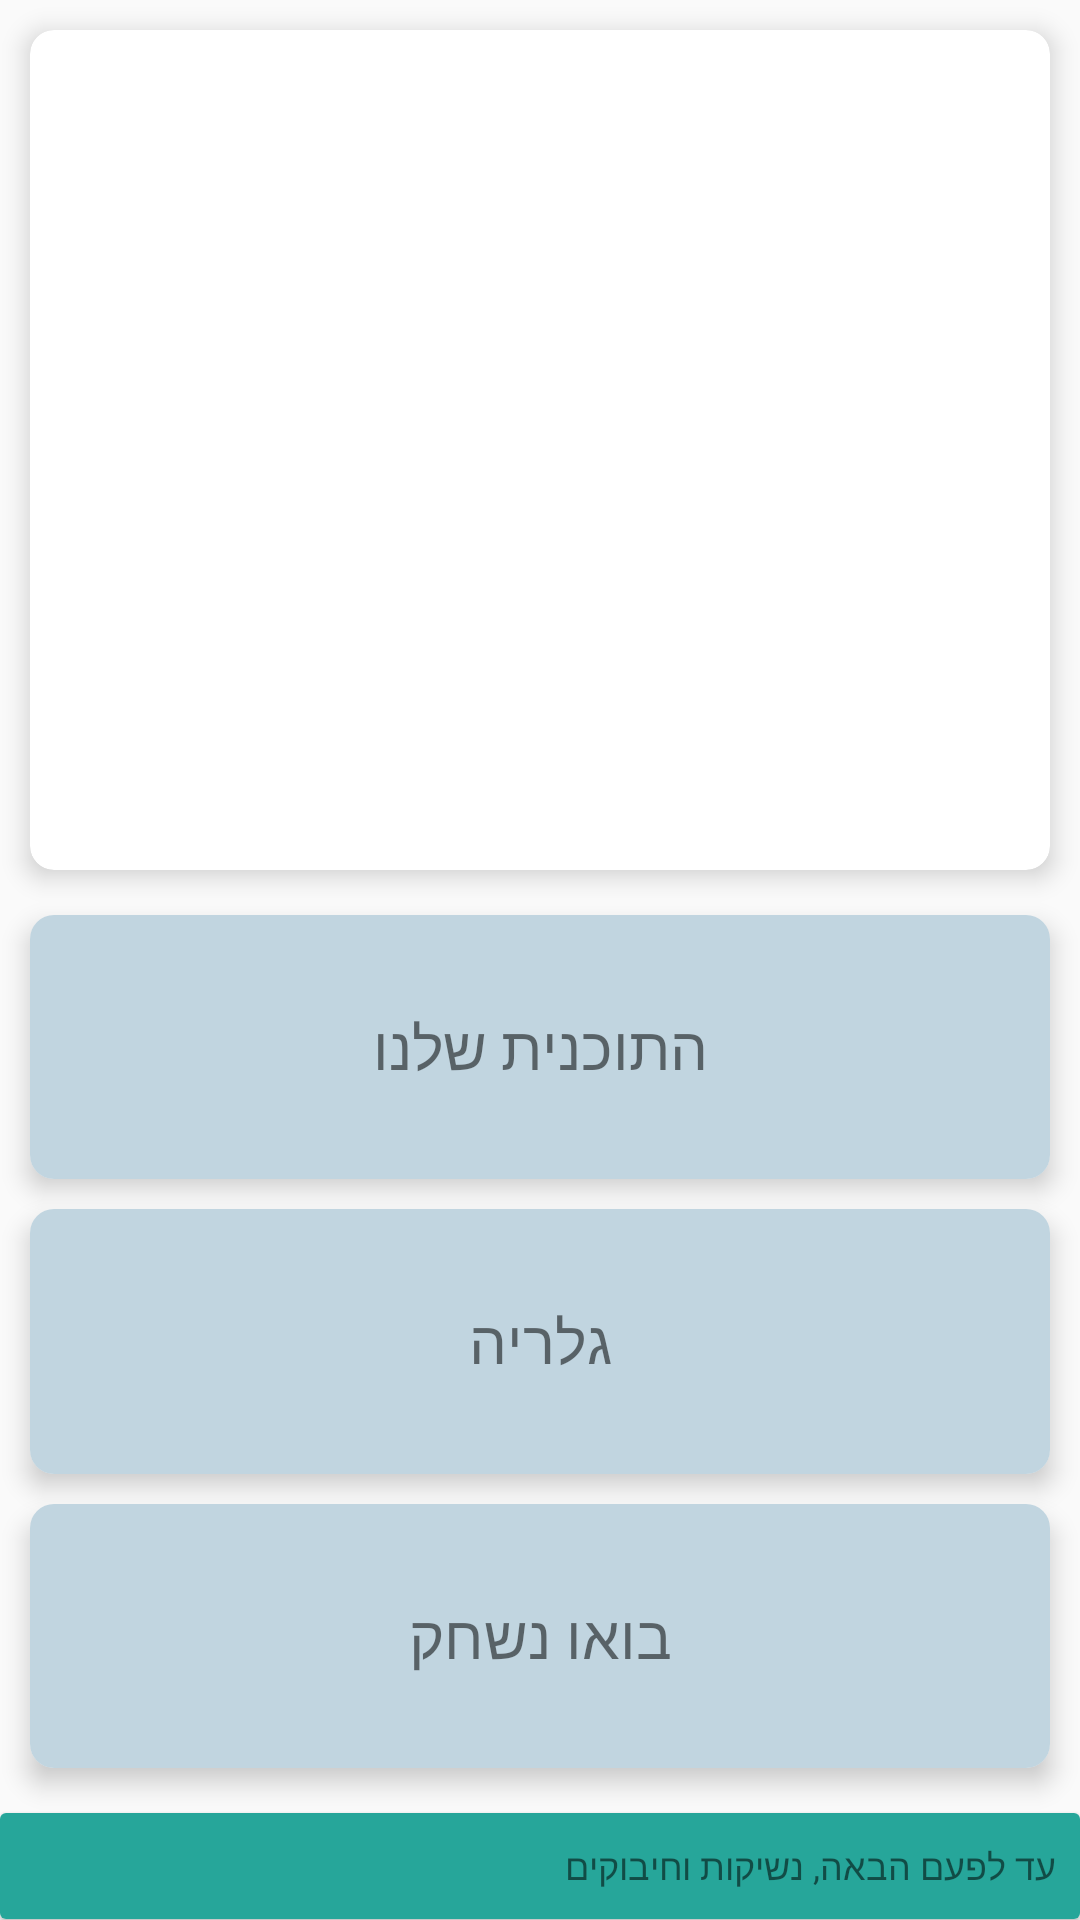

Android layout source for this screen:
<!-- AndroidManifest.xml: application theme AppTheme -->
<!-- res/layout/activity_main.xml -->
<?xml version="1.0" encoding="utf-8"?>
<LinearLayout
    xmlns:android="http://schemas.android.com/apk/res/android"
    xmlns:tools="http://schemas.android.com/tools"
    android:layout_width="match_parent"
    android:layout_height="match_parent"
    xmlns:app="http://schemas.android.com/apk/res-auto"
    android:orientation="vertical"
    tools:context=".MainActivity">

    <androidx.cardview.widget.CardView
        android:id="@+id/cv_viewPager"
        android:layout_width="match_parent"
        android:layout_height="280dp"
        android:layout_margin="10dp"
        android:background="@color/colorAccent"
        app:cardElevation="5dp"
        app:cardCornerRadius="8dp">
        <androidx.viewpager2.widget.ViewPager2
            android:id="@+id/viewPagerMain"
            android:layout_width="match_parent"
            android:layout_height="match_parent" >
        </androidx.viewpager2.widget.ViewPager2>

    </androidx.cardview.widget.CardView>

    <androidx.cardview.widget.CardView
        android:id="@+id/cv_itinerary"
        android:layout_width="match_parent"
        android:layout_height="0dp"
        android:layout_weight="1"
        android:layout_marginStart="10dp"
        android:layout_marginEnd="10dp"
        android:layout_marginBottom="5dp"
        android:layout_marginTop="5dp"
        android:background="@color/colorAccent"
        app:cardElevation="5dp"
        app:cardCornerRadius="8dp">
        <TextView
            android:id="@+id/tv_ourPlan"
            android:layout_width="match_parent"
            android:layout_height="match_parent"
            android:background="@color/colorAccent"
            android:clickable="true"
            android:focusable="true"
            android:gravity="center"
            android:layout_gravity="center"
            android:onClick="onPlanClick"
            android:text="@string/our_plan"
            android:textSize="20sp" />
    </androidx.cardview.widget.CardView>

    <androidx.cardview.widget.CardView
        android:id="@+id/cv_gallery"
        android:layout_width="match_parent"
        android:layout_height="0dp"
        android:layout_weight="1"
        android:layout_marginStart="10dp"
        android:layout_marginEnd="10dp"
        android:layout_marginBottom="5dp"
        android:layout_marginTop="5dp"
        android:background="@color/colorAccent"
        app:cardElevation="5dp"
        app:cardCornerRadius="8dp">

        <TextView
            android:id="@+id/tv_ourGallery"
            android:layout_width="match_parent"
            android:layout_height="match_parent"
            android:background="@color/colorAccent"
            android:clickable="true"
            android:layout_gravity="center"
            android:onClick="onGalleryClick"
            android:focusable="true"
            android:gravity="center"
            android:text="@string/gallery"
            android:textSize="20sp" />
    </androidx.cardview.widget.CardView>

    <androidx.cardview.widget.CardView
        android:id="@+id/cv_game"
        android:layout_width="match_parent"
        android:layout_height="0dp"
        android:layout_weight="1"
        android:layout_marginStart="10dp"
        android:layout_marginEnd="10dp"
        android:layout_marginBottom="5dp"
        android:layout_marginTop="5dp"
        android:background="@color/colorAccent"
        app:cardElevation="5dp"
        app:cardCornerRadius="8dp">
        <TextView
            android:id="@+id/tv_ourGame"
            android:layout_width="match_parent"
            android:layout_height="match_parent"
            android:background="@color/colorAccent"
            android:clickable="true"
            android:layout_gravity="center"
            android:focusable="true"
            android:gravity="center"
            android:onClick="onGameClick"
            android:text="@string/game"
            android:textSize="20sp" />

    </androidx.cardview.widget.CardView>

    <androidx.cardview.widget.CardView
        android:layout_width="match_parent"
        android:layout_height="0dp"
        android:layout_weight="0.4"
        android:layout_marginTop="10dp"
        android:background="@color/colorAccent">

        <TextView
            android:id="@+id/personalNote"
            android:layout_width="match_parent"
            android:layout_height="match_parent"
            android:background="@color/colorPrimary"
            android:gravity="right|center"
            android:layoutDirection="rtl"
            android:padding="8dp"
            android:text="@string/personalNote"
            android:textSize="12sp"
            tools:ignore="RtlHardcoded" />

    </androidx.cardview.widget.CardView>
</LinearLayout>
<!-- resources referenced by this layout -->
<resources>
  <color name="colorAccent">#c1d5e0</color>
  <color name="colorPrimary">#26a69a</color>
  <string name="gallery">גלריה</string>
  <string name="game">בואו נשחק</string>
  <string name="our_plan">התוכנית שלנו</string>
  <string name="personalNote">עד לפעם הבאה, נשיקות וחיבוקים</string>
  <style name="AppTheme" parent="Theme.AppCompat.Light.DarkActionBar">
          <item name="android:gravity">right</item>
          <item name="android:layoutDirection">rtl</item>
          <item name="colorPrimary">@color/colorPrimary</item>
          <item name="colorPrimaryDark">@color/colorPrimaryDark</item>
          <item name="colorAccent">@color/colorAccent</item>
      </style>
  <color name="colorPrimaryDark">#00766c</color>
</resources>
